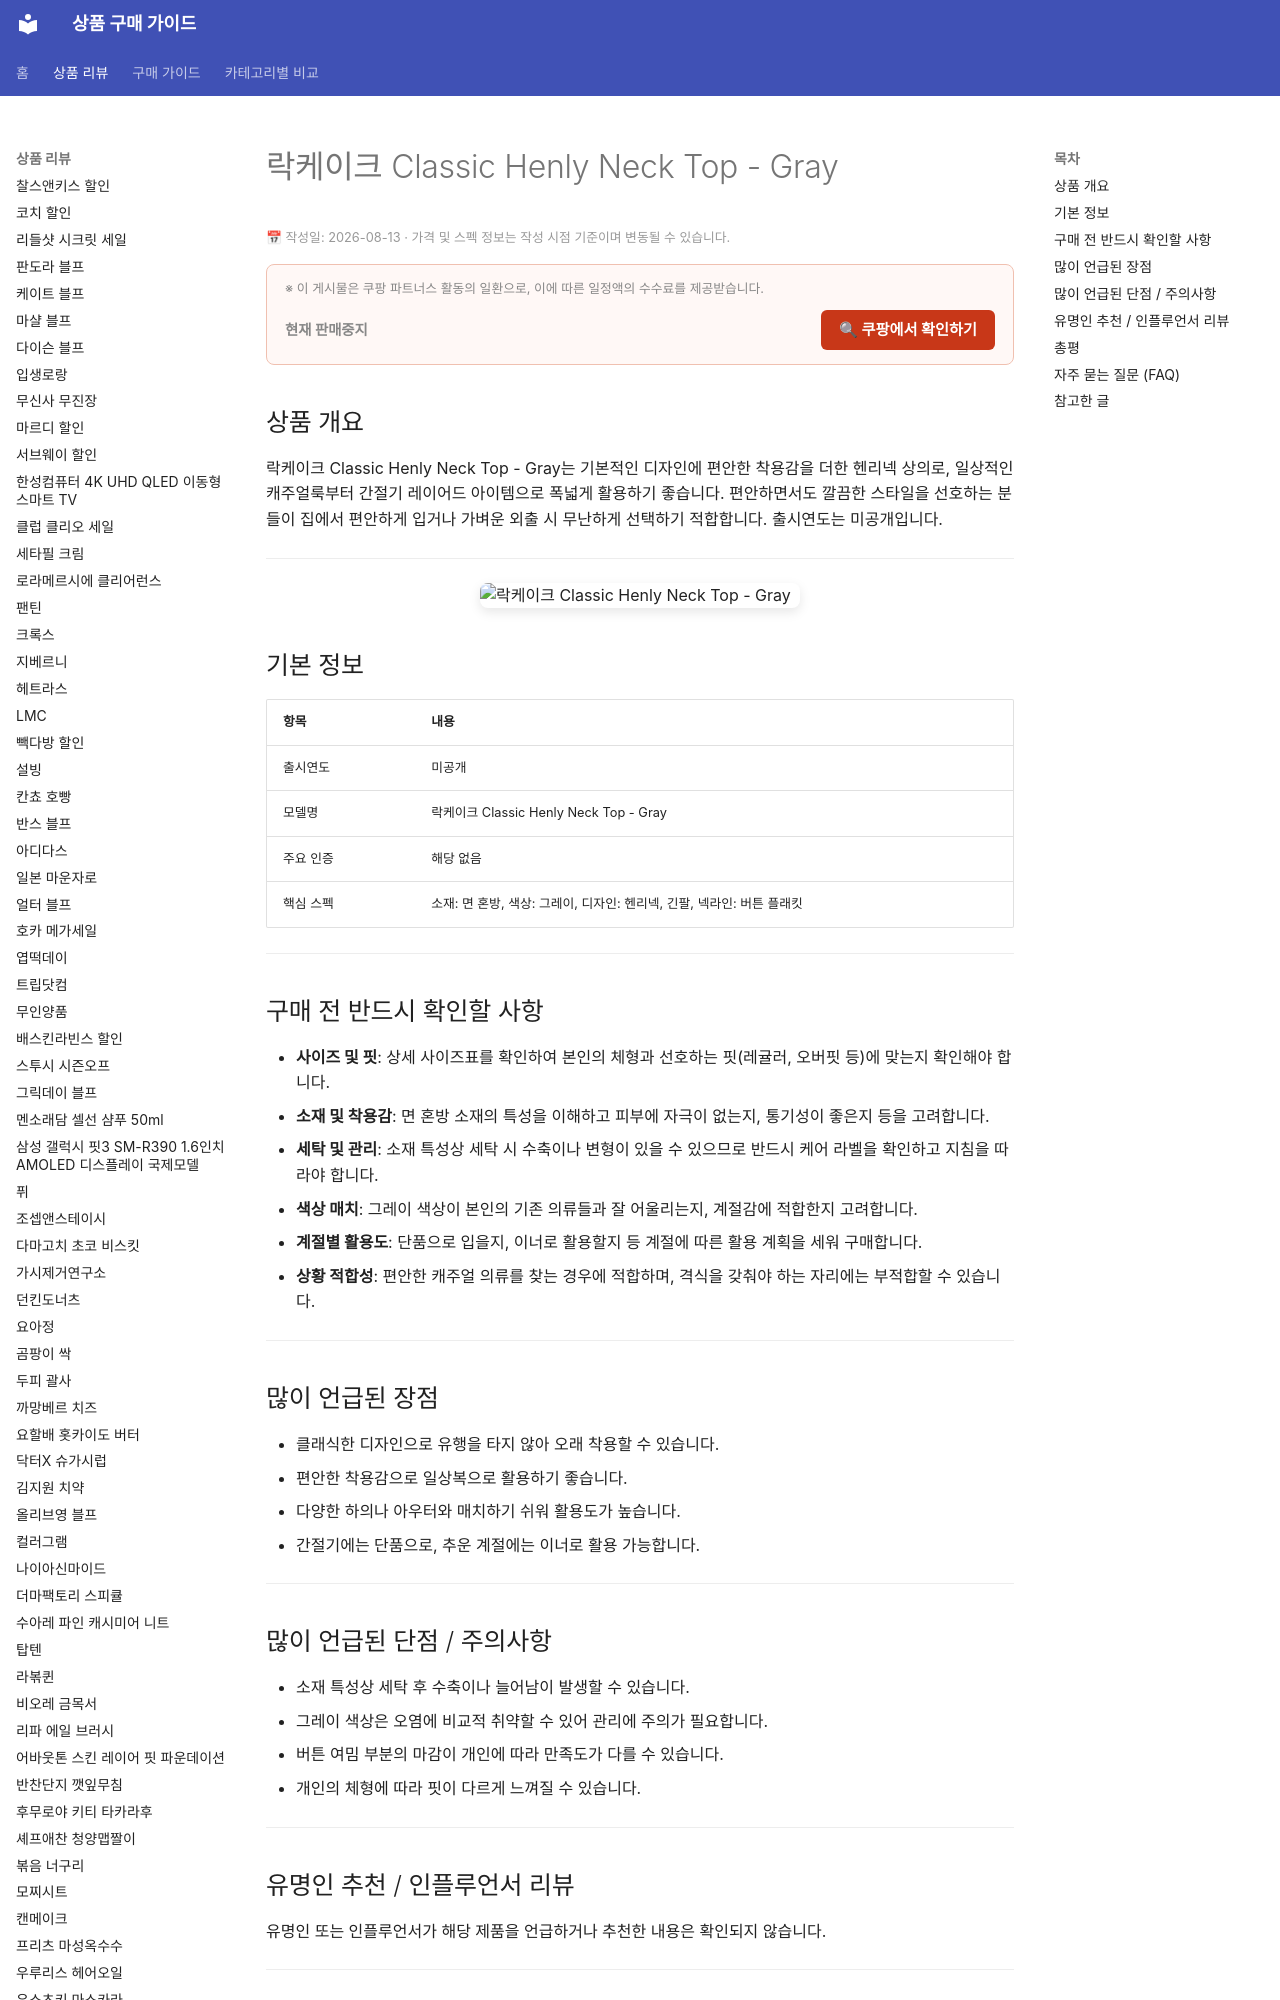

repository: buysense/product-research-wiki · page: products/rockcake-classic-henly-neck-top-gray/index.html · generator: mkdocs

---
image: https://thumbnail.coupangcdn.com/thumbnails/remote/492x492ex/image/vendor_inventory/f47a/4b7244156791aed29332fe93d724dab88c34b7205b7606f8a6f589c0d6d3.jpg
title: 락케이크 Classic Henly Neck Top - Gray 구매 가이드
date: 2026-08-13
description: 락케이크 Classic Henly Neck Top - Gray는 편안하면서도 세련된 데일리 웨어로, 캐주얼한 일상부터 가벼운 외출까지 다양한 상황에 활용하기 좋은 클래식 헨리넥 상의입니다.
contentUpdated: 2026-08-13
---
<!-- bs:jsonld -->
<script type=
